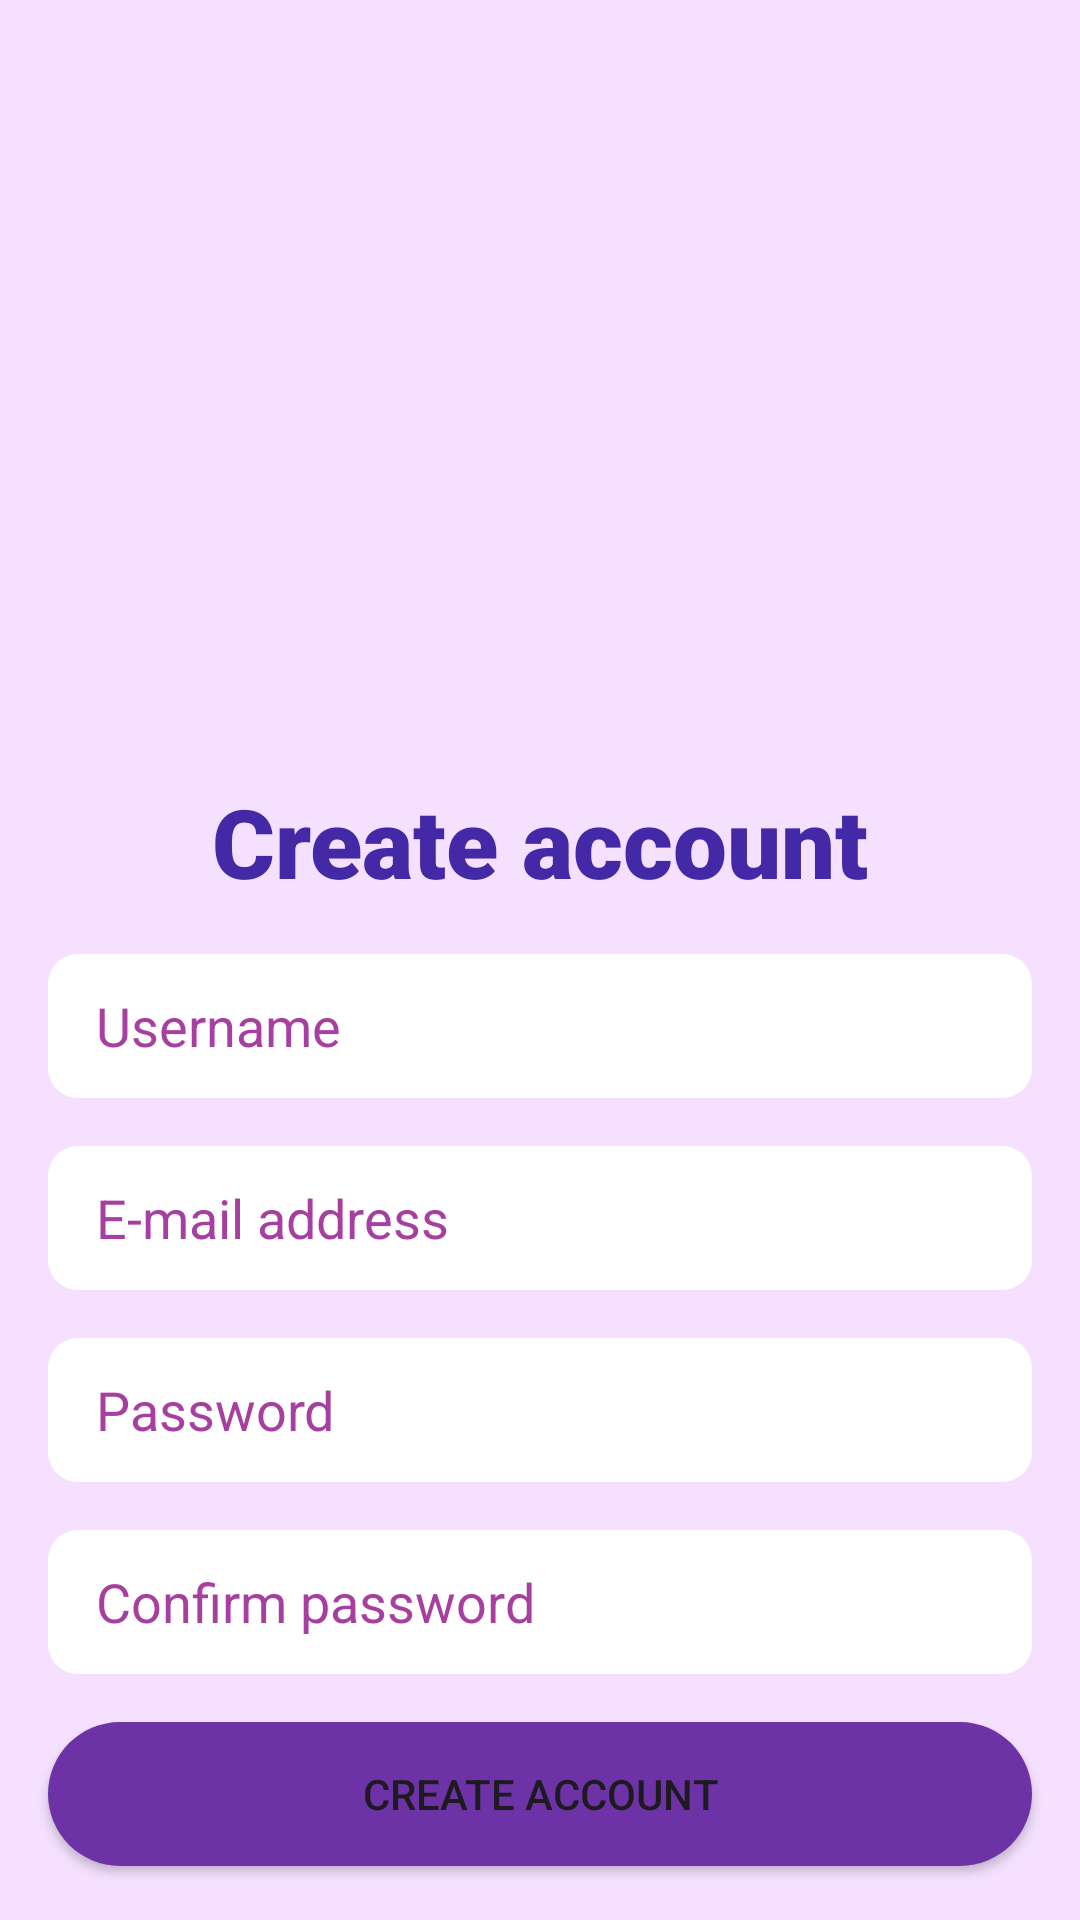

Here is an Android app screen rendered from its layout file. Give the layout XML and the strings, colors and styles it references.
<!-- AndroidManifest.xml: application theme Theme.HydrateNow -->
<!-- res/layout/activity_register.xml -->
<?xml version="1.0" encoding="utf-8"?>
<androidx.constraintlayout.widget.ConstraintLayout xmlns:android="http://schemas.android.com/apk/res/android"
    xmlns:app="http://schemas.android.com/apk/res-auto"
    xmlns:tools="http://schemas.android.com/tools"
    android:layout_width="match_parent"
    android:layout_height="match_parent"
    android:background="@color/lightWhiteRose"
    tools:context=".activities.RegisterActivity">

    <TextView
        android:id="@+id/SignInTitleTextView"
        android:layout_width="0dp"
        android:layout_height="wrap_content"
        android:layout_marginTop="32dp"
        android:fontFamily="sans-serif-black"
        android:text="@string/create_account"
        android:textAlignment="center"
        android:textColor="@color/purple"
        android:textSize="32sp"
        app:layout_constraintEnd_toEndOf="parent"
        app:layout_constraintHorizontal_bias="0.0"
        app:layout_constraintStart_toStartOf="parent"
        app:layout_constraintTop_toBottomOf="@+id/signInImageView" />

    <ImageView
        android:id="@+id/signInImageView"
        android:layout_width="212dp"
        android:layout_height="195dp"
        android:layout_marginTop="32dp"
        app:layout_constraintEnd_toEndOf="parent"
        app:layout_constraintStart_toStartOf="parent"
        app:layout_constraintTop_toTopOf="parent"
        app:srcCompat="@drawable/register_image" />

    <EditText
        android:id="@+id/usernameEditText"
        android:layout_width="0dp"
        android:layout_height="48dp"
        android:layout_marginStart="16dp"
        android:layout_marginTop="16dp"
        android:layout_marginEnd="16dp"
        android:height="48dp"
        android:background="@drawable/input_radius10"
        android:ems="10"
        android:hint="@string/username"
        android:inputType="text"
        android:paddingLeft="16dp"

        android:textColorHint="@color/lightLightLightPurple"
        app:layout_constraintEnd_toEndOf="parent"
        app:layout_constraintStart_toStartOf="parent"
        app:layout_constraintTop_toBottomOf="@+id/SignInTitleTextView" />

    <EditText
        android:id="@+id/emailEditTextEmailAddress"
        android:layout_width="0dp"
        android:layout_height="wrap_content"
        android:layout_marginStart="16dp"
        android:layout_marginTop="16dp"
        android:layout_marginEnd="16dp"
        android:background="@drawable/input_radius10"
        android:ems="10"
        android:hint="@string/e_mail_address"
        android:inputType="textEmailAddress"
        android:paddingStart="16dp"
        android:textColorHint="@color/lightLightLightPurple"
        app:layout_constraintEnd_toEndOf="parent"
        app:layout_constraintStart_toStartOf="parent"
        app:layout_constraintTop_toBottomOf="@+id/usernameEditText" />

    <EditText
        android:id="@+id/passwordEditTextPassword"
        android:layout_width="0dp"
        android:layout_height="wrap_content"
        android:layout_marginStart="16dp"
        android:layout_marginTop="16dp"
        android:layout_marginEnd="16dp"
        android:background="@drawable/input_radius10"
        android:ems="10"
        android:hint="@string/password"
        android:includeFontPadding="true"
        android:inputType="textPassword"
        android:paddingStart="16dp"
        android:textColorHint="@color/lightLightLightPurple"
        app:layout_constraintEnd_toEndOf="parent"
        app:layout_constraintStart_toStartOf="parent"
        app:layout_constraintTop_toBottomOf="@+id/emailEditTextEmailAddress" />

    <EditText
        android:id="@+id/passwordConfirmEditTextPassword"
        android:layout_width="0dp"
        android:layout_height="wrap_content"
        android:layout_marginStart="16dp"
        android:layout_marginTop="16dp"
        android:layout_marginEnd="16dp"
        android:background="@drawable/input_radius10"
        android:ems="10"
        android:hint="@string/confirm_password"
        android:inputType="textPassword"
        android:paddingStart="16dp"
        android:textColorHint="@color/lightLightLightPurple"
        app:layout_constraintEnd_toEndOf="parent"
        app:layout_constraintHorizontal_bias="0.0"
        app:layout_constraintStart_toStartOf="parent"
        app:layout_constraintTop_toBottomOf="@+id/passwordEditTextPassword" />

    <Button
        android:id="@+id/registerBtn"
        android:layout_width="0dp"
        android:layout_height="wrap_content"
        android:layout_marginStart="16dp"
        android:layout_marginTop="16dp"
        android:layout_marginEnd="16dp"
        android:background="@drawable/btn_lightpurple_radius10"
        android:text="@string/create_account"
        app:backgroundTint="@null"
        app:layout_constraintEnd_toEndOf="parent"
        app:layout_constraintStart_toStartOf="parent"
        app:layout_constraintTop_toBottomOf="@+id/passwordConfirmEditTextPassword" />

    <ProgressBar
        android:id="@+id/progressBar"
        android:layout_width="0dp"
        android:layout_height="wrap_content"
        android:layout_marginStart="16dp"
        android:layout_marginEnd="16dp"
        android:visibility="gone"
        app:layout_constraintBottom_toBottomOf="parent"
        app:layout_constraintEnd_toEndOf="parent"
        app:layout_constraintStart_toStartOf="parent"
        app:layout_constraintTop_toTopOf="parent" />
</androidx.constraintlayout.widget.ConstraintLayout>
<!-- resources referenced by this layout -->
<resources>
  <color name="lightLightLightPurple">#A63F9F</color>
  <color name="lightWhiteRose">#F5E1FF</color>
  <color name="purple">#4429A6</color>
  <!-- drawable btn_lightpurple_radius10 (drawable) -->
  <?xml version="1.0" encoding="utf-8"?>
  <shape xmlns:android="http://schemas.android.com/apk/res/android">
      <solid android:color="@color/lightPurple" />
      <corners android:radius="90dp"/>
  </shape>
  <!-- drawable input_radius10 (drawable) -->
  <?xml version="1.0" encoding="utf-8"?>
  <shape xmlns:android="http://schemas.android.com/apk/res/android">
      <corners android:radius="10dp"/>
      <size android:height="48dp"/>
      <solid android:color="@color/cardview_light_background" />
  </shape>
  <string name="confirm_password">Confirm password</string>
  <string name="create_account">Create account</string>
  <string name="e_mail_address">E-mail address</string>
  <string name="password">Password</string>
  <string name="username">Username</string>
  <style name="Theme.HydrateNow" parent="Base.Theme.HydrateNow" />
  <color name="lightPurple">#6D33A6</color>
  <style name="Base.Theme.HydrateNow" parent="Theme.Material3.DayNight.NoActionBar">
          
          
      </style>
</resources>
